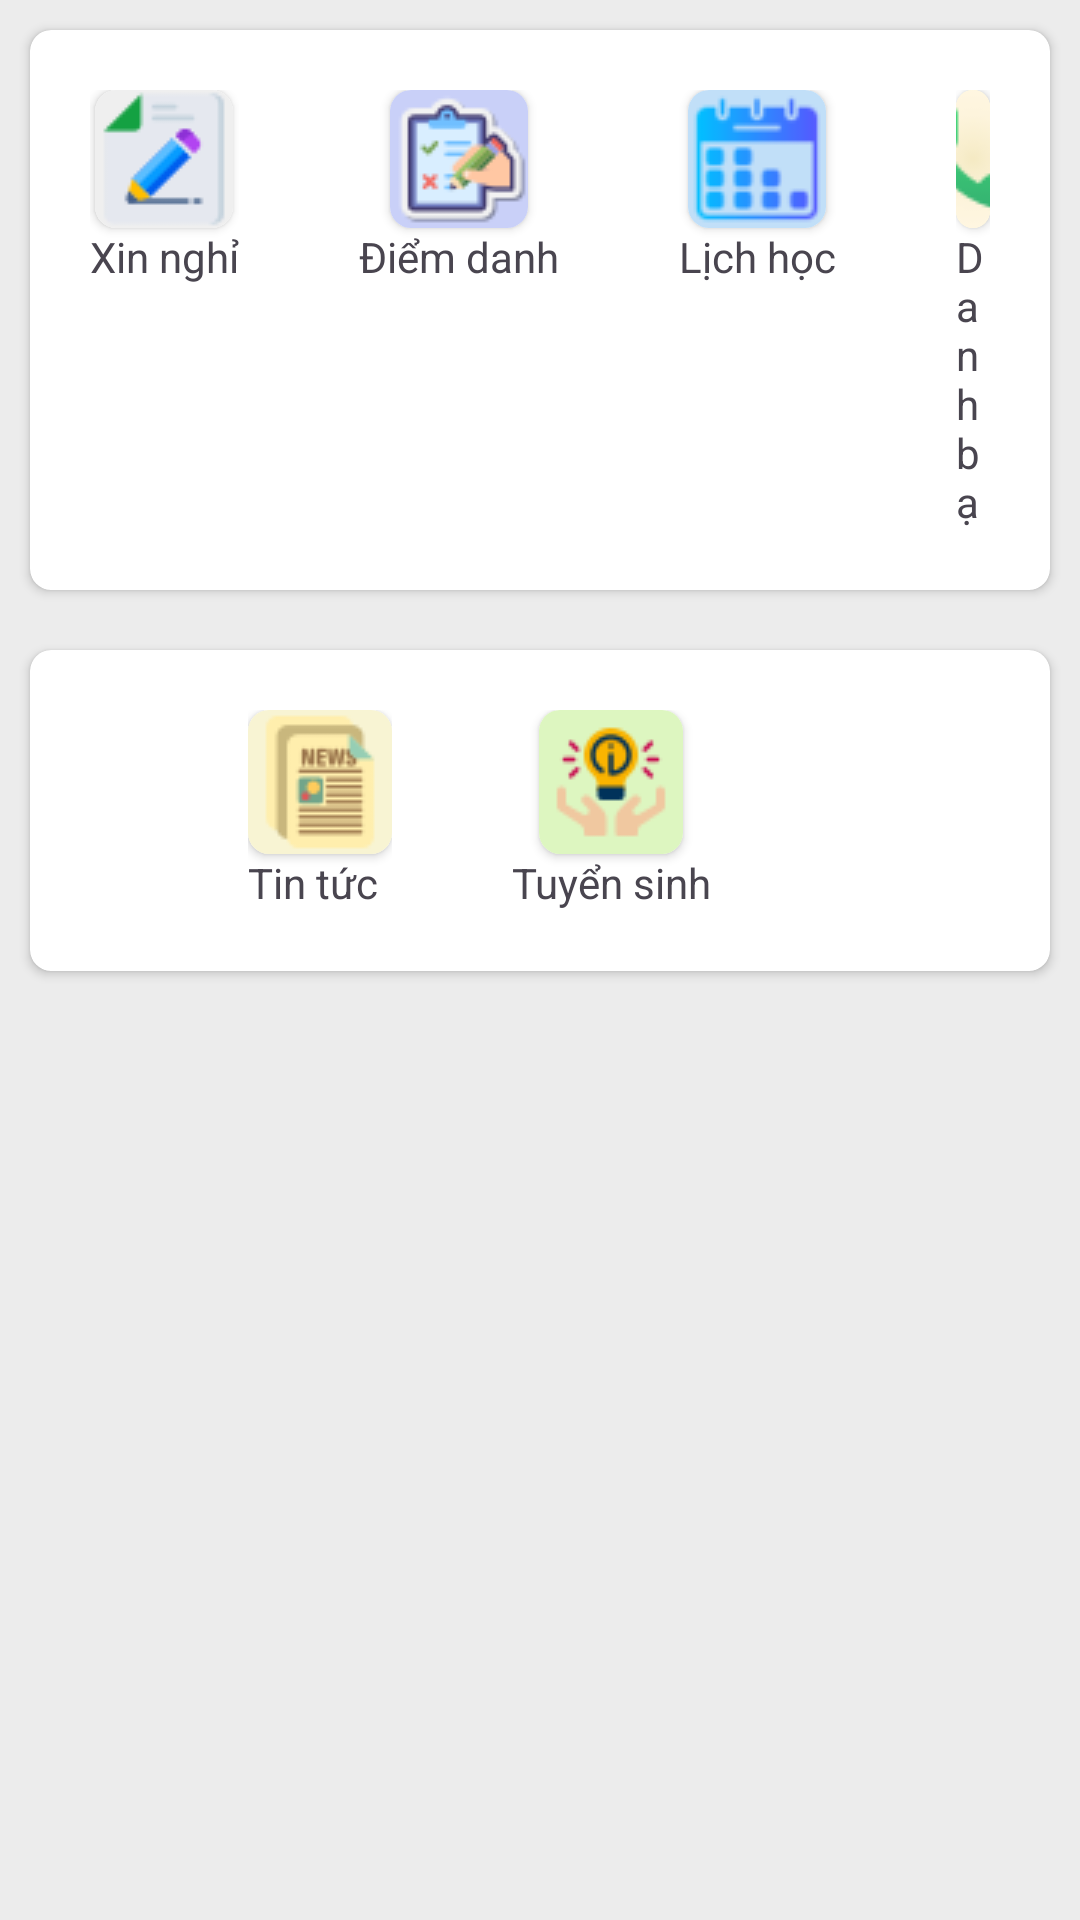

Android layout source for this screen:
<!-- AndroidManifest.xml: application theme Theme.Student_management -->
<!-- res/layout/fragment_all_benefit.xml -->
<?xml version="1.0" encoding="utf-8"?>
<LinearLayout xmlns:android="http://schemas.android.com/apk/res/android"
    xmlns:app="http://schemas.android.com/apk/res-auto"
    xmlns:tools="http://schemas.android.com/tools"
    android:id="@+id/bottom_home_main"
    android:layout_width="match_parent"

    android:layout_height="match_parent"
    android:background="#ECECEC"
    android:orientation="horizontal"
    tools:context=".MainActivity">

    <ScrollView
        android:layout_width="match_parent"
        android:layout_height="match_parent">

        <LinearLayout
            android:layout_width="match_parent"
            android:layout_height="match_parent"
            android:orientation="vertical">









            <androidx.cardview.widget.CardView
                android:layout_width="match_parent"
                android:layout_height="wrap_content"
                android:layout_margin="10dp"
                android:background="@color/white"
                app:cardCornerRadius="7dp">

                <LinearLayout
                    android:layout_width="match_parent"
                    android:layout_height="match_parent"
                    android:gravity="center_horizontal"
                    android:orientation="horizontal">

                    <LinearLayout
                        android:layout_width="wrap_content"
                        android:layout_height="wrap_content"
                        android:layout_margin="20dp"
                        android:orientation="vertical"

                        >

                        <androidx.cardview.widget.CardView
                            android:layout_width="wrap_content"
                            android:layout_height="wrap_content"
                            android:layout_gravity="center"
                            app:cardCornerRadius="7dp">

                            <ImageView
                                android:id="@+id/imgxinnghi"
                                android:layout_width="match_parent"
                                android:layout_height="wrap_content"
                                android:background="#EFEFEF"
                                android:scaleType="centerCrop"

                                android:src="@drawable/editfile46" />

                        </androidx.cardview.widget.CardView>

                        <TextView
                            android:id="@+id/tvxinnghi"
                            android:layout_width="wrap_content"
                            android:layout_height="wrap_content"
                            android:text="Xin nghỉ" />
                    </LinearLayout>


                    <LinearLayout
                        android:layout_width="wrap_content"
                        android:layout_height="wrap_content"
                        android:layout_margin="20dp"
                        android:orientation="vertical"

                        >

                        <androidx.cardview.widget.CardView
                            android:layout_width="wrap_content"
                            android:layout_height="wrap_content"
                            android:layout_gravity="center"
                            app:cardCornerRadius="7dp">

                            <ImageView
                                android:id="@+id/diemdanh"
                                android:layout_width="match_parent"
                                android:layout_height="wrap_content"
                                android:background="#C9D0F8"
                                android:scaleType="centerCrop"

                                android:src="@drawable/diemdanh48" />

                        </androidx.cardview.widget.CardView>

                        <TextView
                            android:id="@+id/tvxdiemdanh"
                            android:layout_width="wrap_content"
                            android:layout_height="wrap_content"
                            android:text="Điểm danh" />
                    </LinearLayout>

                    <LinearLayout
                        android:layout_width="wrap_content"
                        android:layout_height="wrap_content"
                        android:layout_margin="20dp"
                        android:orientation="vertical"

                        >

                        <androidx.cardview.widget.CardView
                            android:layout_width="wrap_content"
                            android:layout_height="wrap_content"
                            android:layout_gravity="center"
                            app:cardCornerRadius="7dp"

                            >

                            <ImageView
                                android:id="@+id/lichhoc"
                                android:layout_width="match_parent"
                                android:layout_height="wrap_content"
                                android:background="#C1DFF8"
                                android:scaleType="centerCrop"

                                android:src="@drawable/calendar46" />

                        </androidx.cardview.widget.CardView>

                        <TextView
                            android:id="@+id/tvtkb"
                            android:layout_width="wrap_content"
                            android:layout_height="wrap_content"
                            android:text="Lịch học" />
                    </LinearLayout>

                    <LinearLayout
                        android:layout_width="wrap_content"
                        android:layout_height="wrap_content"
                        android:layout_margin="20dp"
                        android:orientation="vertical"

                        >

                        <androidx.cardview.widget.CardView
                            android:layout_width="wrap_content"
                            android:layout_height="wrap_content"
                            android:layout_gravity="center"
                            app:cardCornerRadius="7dp"

                            >

                            <ImageView
                                android:id="@+id/tvphonelist"
                                android:layout_width="match_parent"
                                android:layout_height="wrap_content"
                                android:background="#FDF9D8"
                                android:scaleType="centerCrop"

                                android:src="@drawable/danhba46" />

                        </androidx.cardview.widget.CardView>

                        <TextView
                            android:id="@+id/tvdanhba"
                            android:layout_width="wrap_content"
                            android:layout_height="wrap_content"
                            android:text="Danh bạ" />
                    </LinearLayout>

                </LinearLayout>


            </androidx.cardview.widget.CardView>

            <androidx.cardview.widget.CardView
                android:layout_width="match_parent"
                android:layout_height="wrap_content"
                android:layout_margin="10dp"
                android:background="@color/white"
                app:cardCornerRadius="7dp">

                <LinearLayout
                    android:layout_width="match_parent"
                    android:layout_height="match_parent"
                    android:gravity="center_horizontal"
                    android:orientation="horizontal">

                    <LinearLayout
                        android:layout_width="wrap_content"
                        android:layout_height="wrap_content"
                        android:layout_margin="20dp"
                        android:orientation="vertical"

                        >

                        <androidx.cardview.widget.CardView
                            android:layout_width="wrap_content"
                            android:layout_height="wrap_content"
                            android:layout_gravity="center"
                            app:cardCornerRadius="7dp">

                            <ImageView
                                android:id="@+id/imgtintuc"
                                android:layout_width="match_parent"
                                android:layout_height="wrap_content"
                                android:background="#F8F4D3"
                                android:scaleType="centerCrop"

                                android:src="@drawable/tintuc48" />

                        </androidx.cardview.widget.CardView>

                        <TextView
                            android:id="@+id/tvtintuc"
                            android:layout_width="wrap_content"
                            android:layout_height="wrap_content"
                            android:text="Tin tức" />
                    </LinearLayout>


                    <LinearLayout
                        android:layout_width="wrap_content"
                        android:layout_height="wrap_content"
                        android:layout_margin="20dp"
                        android:orientation="vertical"

                        >

                        <androidx.cardview.widget.CardView
                            android:layout_width="wrap_content"
                            android:layout_height="wrap_content"
                            android:layout_gravity="center"
                            app:cardCornerRadius="7dp">

                            <ImageView
                                android:id="@+id/tintuctuyensinh"
                                android:layout_width="match_parent"
                                android:layout_height="wrap_content"
                                android:background="#DDF6C0"
                                android:scaleType="centerCrop"

                                android:src="@drawable/infor48" />

                        </androidx.cardview.widget.CardView>

                        <TextView
                            android:id="@+id/tvtintuctuyensinh"
                            android:layout_width="wrap_content"
                            android:layout_height="wrap_content"
                            android:text="Tuyển sinh" />
                    </LinearLayout>


                    <LinearLayout
                        android:layout_width="wrap_content"
                        android:layout_height="wrap_content"
                        android:layout_margin="20dp"
                        android:orientation="vertical"

                        >


                    </LinearLayout>



                </LinearLayout>


            </androidx.cardview.widget.CardView>

        </LinearLayout>

    </ScrollView>
</LinearLayout>
<!-- resources referenced by this layout -->
<resources>
  <color name="white">#FFFFFFFF</color>
  <!-- drawable calendar46: png bitmap (drawable, 2315 bytes) -->
  <!-- drawable danhba46: png bitmap (drawable, 2140 bytes) -->
  <!-- drawable diemdanh48: png bitmap (drawable, 1930 bytes) -->
  <!-- drawable editfile46: png bitmap (drawable, 1018 bytes) -->
  <!-- drawable infor48: png bitmap (drawable, 1454 bytes) -->
  <!-- drawable tintuc48: png bitmap (drawable, 1351 bytes) -->
  <style name="Theme.Student_management" parent="Base.Theme.Student_management" />
  <style name="Base.Theme.Student_management" parent="Theme.Material3.DayNight.NoActionBar">
          
          
      </style>
</resources>
